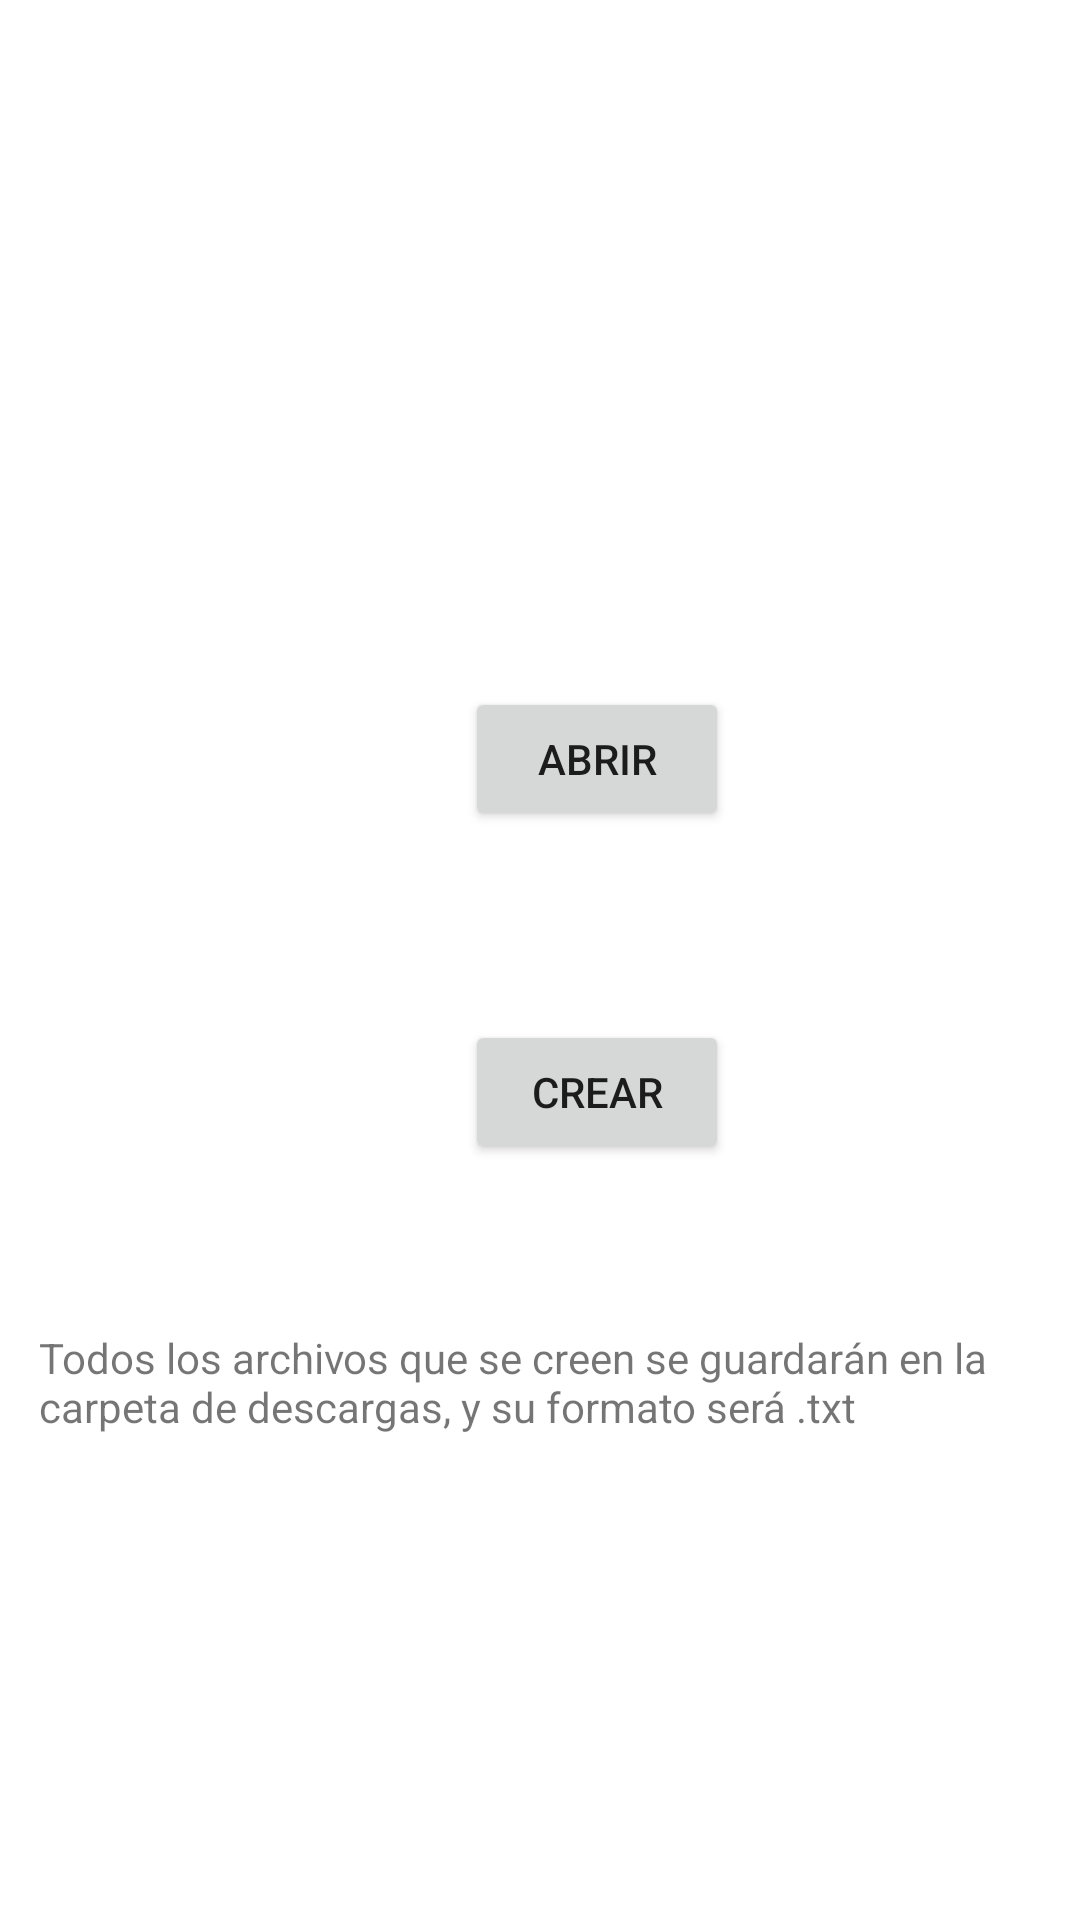

Reconstruct the res/layout file that produces this screen, plus the resources it refers to.
<!-- AndroidManifest.xml: application theme Theme.EncriptadorArchivos -->
<!-- res/layout/fragment_inicio.xml -->
<?xml version="1.0" encoding="utf-8"?>
<androidx.constraintlayout.widget.ConstraintLayout
    xmlns:android="http://schemas.android.com/apk/res/android"
    xmlns:app="http://schemas.android.com/apk/res-auto"
    xmlns:tools="http://schemas.android.com/tools"
    android:layout_width="match_parent"
    android:layout_height="match_parent"
    tools:context=".navfragments.InicioFragment">

    <Button
        android:id="@+id/babrir"
        android:layout_width="wrap_content"
        android:layout_height="wrap_content"
        android:layout_marginStart="155dp"
        android:layout_marginTop="229dp"
        android:text="Abrir"
        app:layout_constraintStart_toStartOf="parent"
        app:layout_constraintTop_toTopOf="parent" />

    <Button
        android:id="@+id/bcrear"
        android:layout_width="wrap_content"
        android:layout_height="wrap_content"
        android:layout_marginStart="155dp"
        android:layout_marginTop="63dp"
        android:text="Crear"
        app:layout_constraintStart_toStartOf="parent"
        app:layout_constraintTop_toBottomOf="@+id/babrir" />

    <TextView
        android:id="@+id/textView"
        android:layout_width="wrap_content"
        android:layout_height="wrap_content"
        android:layout_marginStart="13dp"
        android:layout_marginTop="443dp"
        android:text="Todos los archivos que se creen se guardarán en la carpeta de descargas, y su formato será .txt"
        app:layout_constraintStart_toStartOf="parent"
        app:layout_constraintTop_toTopOf="parent" />


</androidx.constraintlayout.widget.ConstraintLayout>
<!-- resources referenced by this layout -->
<resources>
  <style name="Theme.EncriptadorArchivos" parent="Theme.MaterialComponents.DayNight.NoActionBar">
          
          <item name="colorPrimary">@color/purple_500</item>
          <item name="colorPrimaryVariant">@color/purple_700</item>
          <item name="colorOnPrimary">@color/white</item>
          
          <item name="colorSecondary">@color/teal_200</item>
          <item name="colorSecondaryVariant">@color/teal_700</item>
          <item name="colorOnSecondary">@color/black</item>
          
          <item name="android:statusBarColor">?attr/colorPrimaryVariant</item>
          
      </style>
  <!-- not gathered from this repository: default colours our renderer supplied (Android Studio template values) -->
  <color name="purple_500">#FF6200EE</color>
  <color name="purple_700">#FF3700B3</color>
  <color name="teal_200">#FF03DAC5</color>
  <color name="teal_700">#FF018786</color>
  <color name="black">#FF000000</color>
  <color name="white">#FFFFFFFF</color>
</resources>
